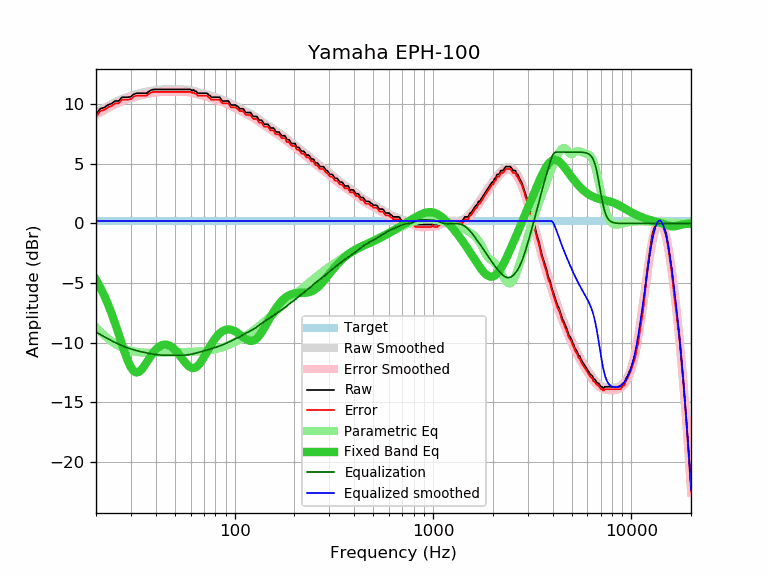

Data behind this chart, as committed beside it:
frequency, raw, error, smoothed, error_smoothed, equalization, parametric_eq, equalized_raw, equalized_smoothed, target
20, 9.15, 8.94, 9.32, 9.12, -9.12, -4.72, 0.03, 0.20, 0.20
21, 9.64, 9.43, 9.52, 9.32, -9.32, -5.36, 0.32, 0.20, 0.20
22, 9.74, 9.53, 9.71, 9.51, -9.51, -6.05, 0.23, 0.20, 0.20
23, 9.96, 9.75, 9.89, 9.69, -9.69, -6.79, 0.27, 0.20, 0.20
24, 10.08, 9.87, 10.05, 9.85, -9.85, -7.59, 0.23, 0.20, 0.20
25, 10.29, 10.08, 10.20, 10.00, -10.00, -8.42, 0.29, 0.20, 0.20
26, 10.29, 10.08, 10.34, 10.13, -10.13, -9.27, 0.15, 0.20, 0.20
27, 10.60, 10.39, 10.46, 10.25, -10.25, -10.11, 0.34, 0.20, 0.20
28, 10.61, 10.40, 10.56, 10.36, -10.36, -10.89, 0.25, 0.20, 0.20
29, 10.61, 10.40, 10.66, 10.45, -10.45, -11.57, 0.15, 0.20, 0.20
30, 10.65, 10.44, 10.74, 10.54, -10.54, -12.09, 0.11, 0.20, 0.20
31, 10.86, 10.65, 10.81, 10.61, -10.61, -12.41, 0.25, 0.20, 0.20
32, 10.94, 10.73, 10.87, 10.67, -10.67, -12.52, 0.26, 0.20, 0.20
33, 10.94, 10.73, 10.93, 10.73, -10.73, -12.45, 0.21, 0.20, 0.20
34, 10.94, 10.73, 10.98, 10.78, -10.78, -12.25, 0.16, 0.20, 0.20
35, 10.94, 10.73, 11.03, 10.83, -10.83, -11.98, 0.11, 0.20, 0.20
36, 10.94, 10.73, 11.07, 10.87, -10.87, -11.67, 0.07, 0.20, 0.20
37, 11.10, 10.89, 11.11, 10.91, -10.91, -11.36, 0.19, 0.20, 0.20
38, 11.21, 11.00, 11.15, 10.94, -10.94, -11.07, 0.26, 0.20, 0.20
39, 11.26, 11.05, 11.18, 10.98, -10.98, -10.82, 0.28, 0.20, 0.20
40, 11.26, 11.05, 11.20, 11.00, -11.00, -10.60, 0.25, 0.20, 0.20
41, 11.26, 11.05, 11.23, 11.02, -11.02, -10.43, 0.23, 0.20, 0.20
42, 11.26, 11.05, 11.24, 11.04, -11.04, -10.31, 0.22, 0.20, 0.20
43, 11.26, 11.05, 11.26, 11.05, -11.05, -10.22, 0.20, 0.20, 0.20
44, 11.26, 11.05, 11.26, 11.06, -11.06, -10.18, 0.20, 0.20, 0.20
45, 11.26, 11.05, 11.27, 11.07, -11.07, -10.17, 0.19, 0.20, 0.20
46, 11.26, 11.05, 11.27, 11.07, -11.07, -10.20, 0.19, 0.20, 0.20
47, 11.26, 11.05, 11.27, 11.07, -11.07, -10.26, 0.19, 0.20, 0.20
48, 11.26, 11.05, 11.27, 11.07, -11.07, -10.35, 0.19, 0.20, 0.20
49, 11.26, 11.05, 11.27, 11.07, -11.07, -10.47, 0.19, 0.20, 0.20
50, 11.26, 11.05, 11.27, 11.07, -11.07, -10.60, 0.19, 0.20, 0.20
51, 11.26, 11.05, 11.27, 11.07, -11.07, -10.76, 0.19, 0.20, 0.20
52, 11.26, 11.05, 11.27, 11.07, -11.07, -10.93, 0.19, 0.20, 0.20
53, 11.26, 11.05, 11.27, 11.07, -11.07, -11.10, 0.19, 0.20, 0.20
54, 11.26, 11.05, 11.27, 11.06, -11.06, -11.28, 0.19, 0.20, 0.20
55, 11.26, 11.05, 11.26, 11.06, -11.06, -11.46, 0.20, 0.20, 0.20
56, 11.26, 11.05, 11.26, 11.05, -11.05, -11.62, 0.20, 0.20, 0.20
57, 11.26, 11.05, 11.25, 11.04, -11.04, -11.78, 0.21, 0.20, 0.20
58, 11.26, 11.05, 11.23, 11.03, -11.03, -11.91, 0.23, 0.20, 0.20
59, 11.26, 11.05, 11.22, 11.01, -11.01, -12.01, 0.24, 0.20, 0.20
60, 11.26, 11.05, 11.19, 10.99, -10.99, -12.09, 0.26, 0.20, 0.20
61, 11.16, 10.95, 11.17, 10.97, -10.97, -12.13, 0.19, 0.20, 0.20
62, 11.23, 11.02, 11.14, 10.94, -10.94, -12.14, 0.29, 0.20, 0.20
63, 11.12, 10.91, 11.11, 10.91, -10.91, -12.11, 0.21, 0.20, 0.20
64, 11.10, 10.89, 11.08, 10.88, -10.88, -12.06, 0.22, 0.20, 0.20
65, 10.94, 10.73, 11.05, 10.85, -10.85, -11.97, 0.09, 0.20, 0.20
66, 10.94, 10.73, 11.02, 10.82, -10.82, -11.85, 0.12, 0.20, 0.20
67, 10.94, 10.73, 10.99, 10.79, -10.79, -11.72, 0.15, 0.20, 0.20
68, 10.94, 10.73, 10.96, 10.76, -10.76, -11.56, 0.18, 0.20, 0.20
69, 10.94, 10.73, 10.93, 10.73, -10.73, -11.40, 0.21, 0.20, 0.20
70, 10.94, 10.73, 10.90, 10.70, -10.70, -11.22, 0.24, 0.20, 0.20
71, 10.94, 10.73, 10.87, 10.67, -10.67, -11.05, 0.26, 0.20, 0.20
72, 10.94, 10.73, 10.84, 10.64, -10.64, -10.87, 0.29, 0.20, 0.20
73, 10.91, 10.70, 10.81, 10.61, -10.61, -10.69, 0.29, 0.20, 0.20
74, 10.78, 10.57, 10.78, 10.58, -10.58, -10.51, 0.19, 0.20, 0.20
75, 10.77, 10.56, 10.75, 10.55, -10.55, -10.35, 0.21, 0.20, 0.20
76, 10.62, 10.41, 10.72, 10.52, -10.52, -10.18, 0.09, 0.20, 0.20
77, 10.61, 10.40, 10.69, 10.49, -10.49, -10.03, 0.11, 0.20, 0.20
78, 10.61, 10.40, 10.67, 10.46, -10.46, -9.89, 0.14, 0.20, 0.20
79, 10.61, 10.40, 10.64, 10.43, -10.43, -9.75, 0.17, 0.20, 0.20
... 553 more rows
